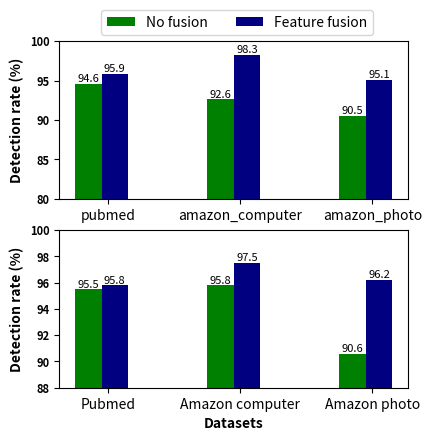

Source code (Python): (Note: this script raises an exception after producing the figure.)
import numpy as np
import matplotlib.pyplot as plt
from matplotlib.ticker import MaxNLocator

plt.figure(figsize=(4.5,4.5))
width = 0.2
ax = plt.subplot(2,1,1)
# bwgnn, gin
label = ["pubmed","amazon_computer","amazon_photo"]
index = np.arange(len(label))
values1 = [94.6, 92.6, 90.5]
values2 = [95.9, 98.3, 95.1]
plt.bar(index, values1, width,label="No fusion",color="Green")
plt.bar(index + width, values2, width,label="Feature fusion",color="Navy")
# plt.set_xticks()
ax.set_xticks(index+0.15)
ax.set_xticklabels(label)
plt.yticks(fontweight='bold',fontsize=8)
plt.ylim([80,100])
plt.legend(loc="best", bbox_to_anchor=(0.9,1.2),borderaxespad = 0.,ncol=2,)
plt.ylabel("Detection rate (%)",fontweight='bold')

for a,b in zip(index,values1):  
 plt.text(a,b,'%.1f'%b,ha='center',va='bottom',fontsize=8)

for a,b in zip(index+width,values2):
 plt.text(a,b,'%.1f'%b,ha='center',va='bottom',fontsize=8)

ax = plt.subplot(2,1,2)
ax.yaxis.set_major_locator(MaxNLocator(integer=True))
# gat, gin, bwgnn
label = ["Pubmed","Amazon computer","Amazon photo"]
index = np.arange(len(label))
values1 = [95.5, 95.8, 90.6]
values2 = [95.8, 97.5, 96.2]
plt.bar(index, values1, width,label="No fusion",color="Green")
plt.bar(index + width, values2, width,label="Feature fusion",color="Navy")
# plt.set_xticks()
ax.set_xticks(index+0.15)
ax.set_xticklabels(label)
plt.ylim([88,100])
plt.yticks(fontweight='bold',fontsize=8)
plt.ylabel("Detection rate (%)",fontweight='bold')
plt.xlabel("Datasets", fontweight='bold',fontsize=10)
for a,b in zip(index,values1):  
 plt.text(a,b,'%.1f'%b,ha='center',va='bottom',fontsize=8)

for a,b in zip(index+width,values2):
 plt.text(a,b,'%.1f'%b,ha='center',va='bottom',fontsize=8)
plt.savefig(str('./result/feature_level.eps'), bbox_inches='tight', format='eps')
plt.show()